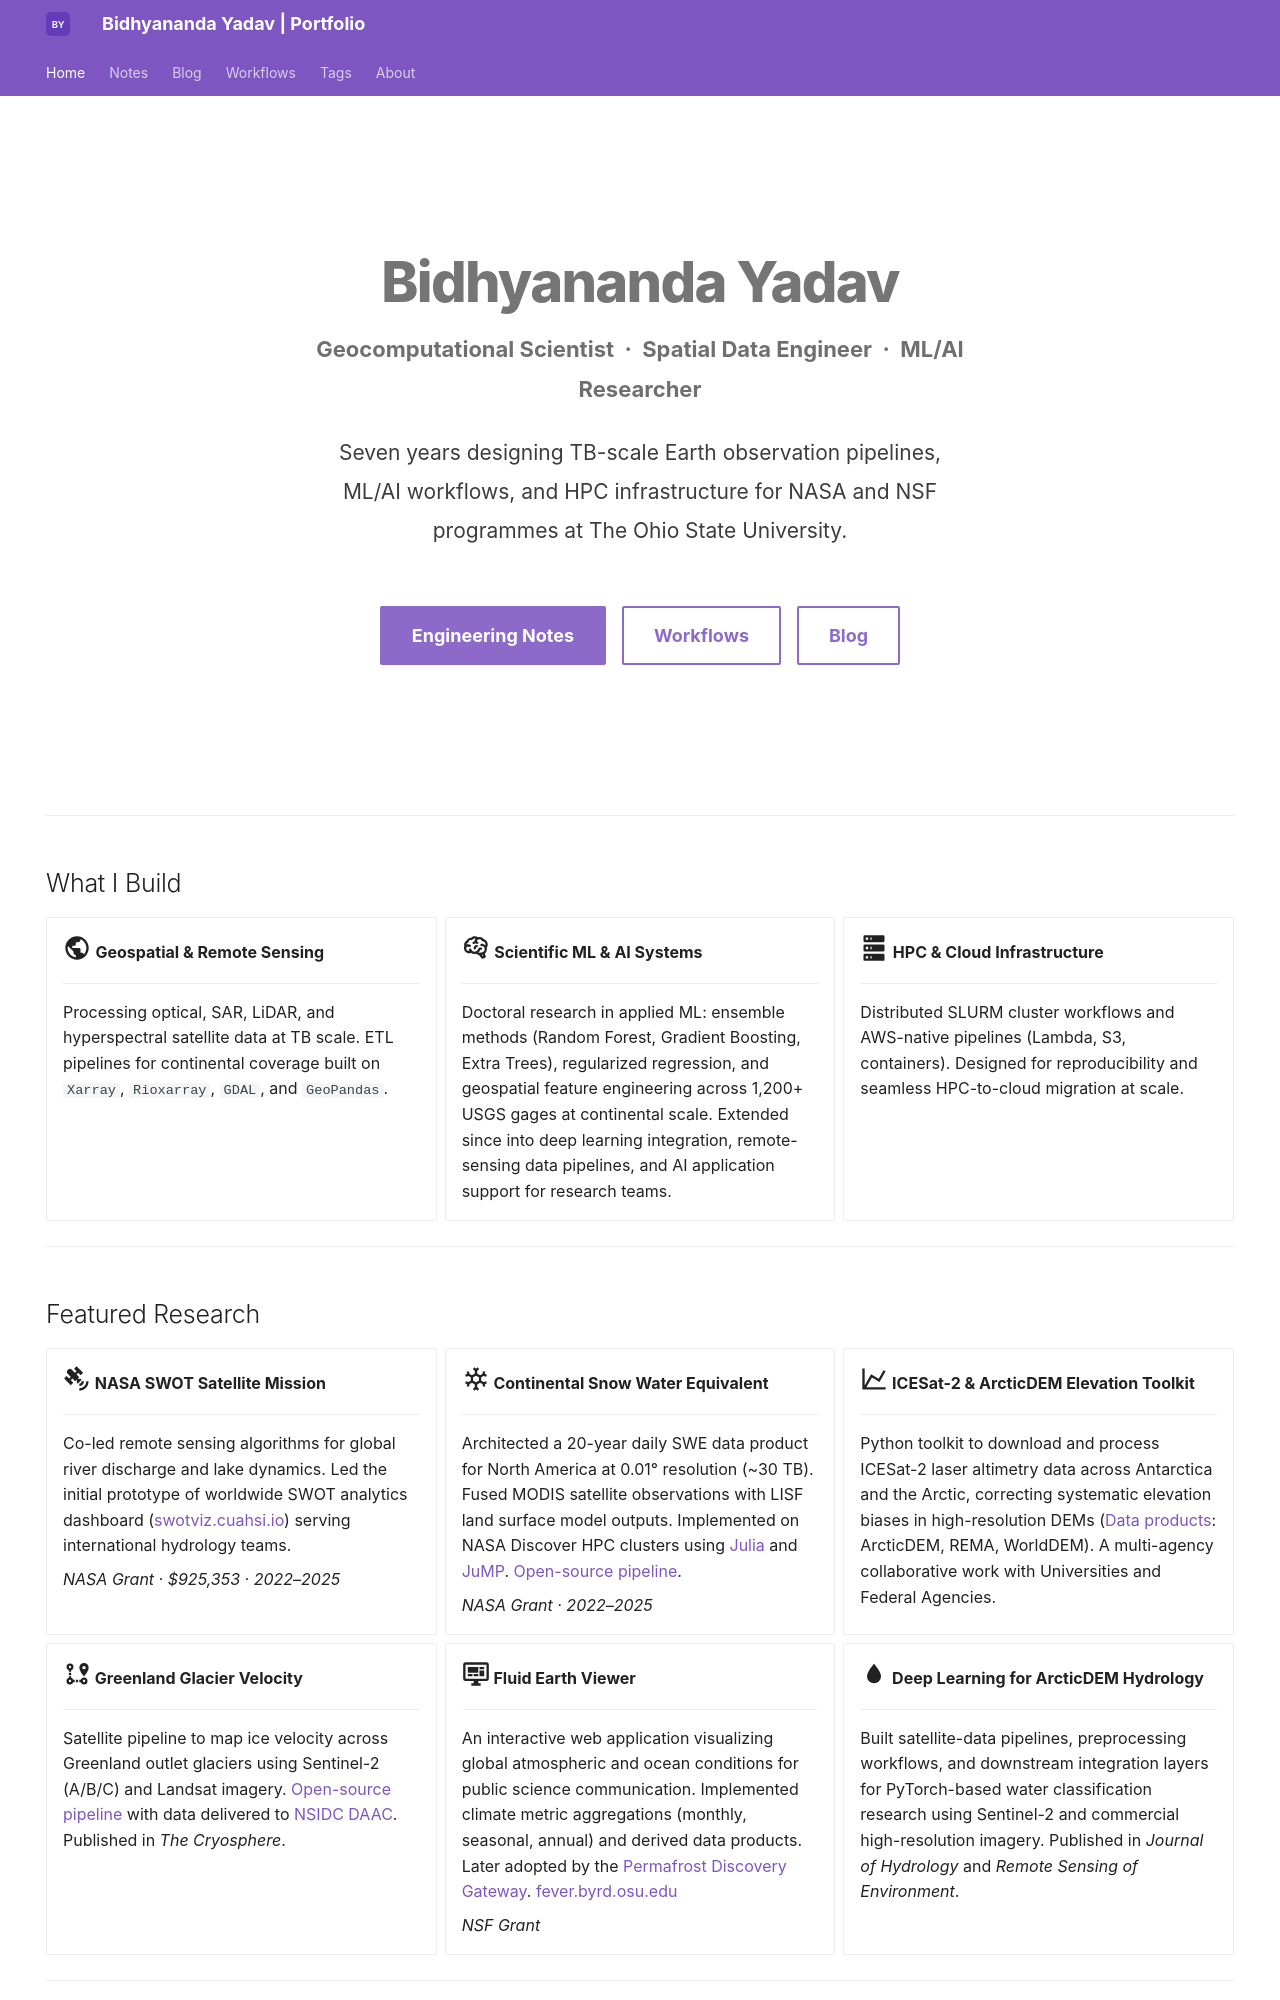

repository: bidhya/bidhya.github.io · page: index.html · generator: mkdocs

---
hide:
  - navigation
  - toc
---

<div class="hero-banner" markdown="1">

# Bidhyananda Yadav

**Geocomputational Scientist &nbsp;·&nbsp; Spatial Data Engineer &nbsp;·&nbsp; ML/AI Researcher**

Seven years designing TB-scale Earth observation pipelines, ML/AI workflows, and HPC infrastructure for NASA and NSF programmes at The Ohio State University.

[Engineering Notes](notes/index.md){ .md-button .md-button--primary }
[Workflows](tutorials/index.md){ .md-button }
[Blog](blog/index.md){ .md-button }

</div>

---

## What I Build

<div class="grid cards" markdown>

-   :material-earth: **Geospatial & Remote Sensing**

    ---

    Processing optical, SAR, LiDAR, and hyperspectral satellite data at TB scale. ETL pipelines for continental coverage built on `Xarray`, `Rioxarray`, `GDAL`, and `GeoPandas`.

-   :material-brain: **Scientific ML & AI Systems**

    ---

    Doctoral research in applied ML: ensemble methods (Random Forest, Gradient Boosting, Extra Trees), regularized regression, and geospatial feature engineering across 1,200+ USGS gages at continental scale. Extended since into deep learning integration, remote-sensing data pipelines, and AI application support for research teams.

-   :material-server: **HPC & Cloud Infrastructure**

    ---

    Distributed SLURM cluster workflows and AWS-native pipelines (Lambda, S3, containers). Designed for reproducibility and seamless HPC-to-cloud migration at scale.

</div>

---

## Featured Research

<div class="grid cards" markdown>

-   **:material-satellite-variant: NASA SWOT Satellite Mission**

    ---

    Co-led remote sensing algorithms for global river discharge and lake dynamics. Led the initial prototype of worldwide SWOT analytics dashboard ([swotviz.cuahsi.io](https://swotviz.cuahsi.io/){target="_blank"}) serving international hydrology teams.

    *NASA Grant · $925,353 · 2022–2025*

-   **:material-snowflake: Continental Snow Water Equivalent**

    ---

    Architected a 20-year daily SWE data product for North America at 0.01° resolution (~30 TB). Fused MODIS satellite observations with LISF land surface model outputs. Implemented on NASA Discover HPC clusters using [Julia](https://julialang.org/){target="_blank"} and [JuMP](https://jump.dev/JuMP.jl/stable/){target="_blank"}. [Open-source pipeline](https://github.com/bidhya/verse/){target="_blank"}.

    *NASA Grant · 2022–2025*

-   **:material-chart-line: ICESat-2 & ArcticDEM Elevation Toolkit**

    ---

    Python toolkit to download and process ICESat-2 laser altimetry data across Antarctica and the Arctic, correcting systematic elevation biases in high-resolution DEMs ([Data products](https://www.pgc.umn.edu/data){target="_blank"}: ArcticDEM, REMA, WorldDEM). A multi-agency collaborative work with Universities and Federal Agencies.

-   **:material-map-marker-path: Greenland Glacier Velocity**

    ---

    Satellite pipeline to map ice velocity across Greenland outlet glaciers using Sentinel-2 (A/B/C) and Landsat imagery. [Open-source pipeline](https://github.com/bidhya/greenland-glacier-flow){target="_blank"} with data delivered to [NSIDC DAAC](https://nsidc.org/data/nsidc-0777/versions/1/){target="_blank"}. Published in *The Cryosphere*.

-   **:material-monitor-dashboard: Fluid Earth Viewer**

    ---

    An interactive web application visualizing global atmospheric and ocean conditions for public science communication. Implemented climate metric aggregations (monthly, seasonal, annual) and derived data products. Later adopted by the [Permafrost Discovery Gateway](https://pdg.open.uaf.edu/){target="_blank"}. [fever.byrd.osu.edu](https://fever.byrd.osu.edu/){target="_blank"}

    *NSF Grant*

-   **:material-water: Deep Learning for ArcticDEM Hydrology**

    ---

    Built satellite-data pipelines, preprocessing workflows, and downstream integration layers for PyTorch-based water classification research using Sentinel-2 and commercial high-resolution imagery. Published in *Journal of Hydrology* and *Remote Sensing of Environment*.

</div>

---
